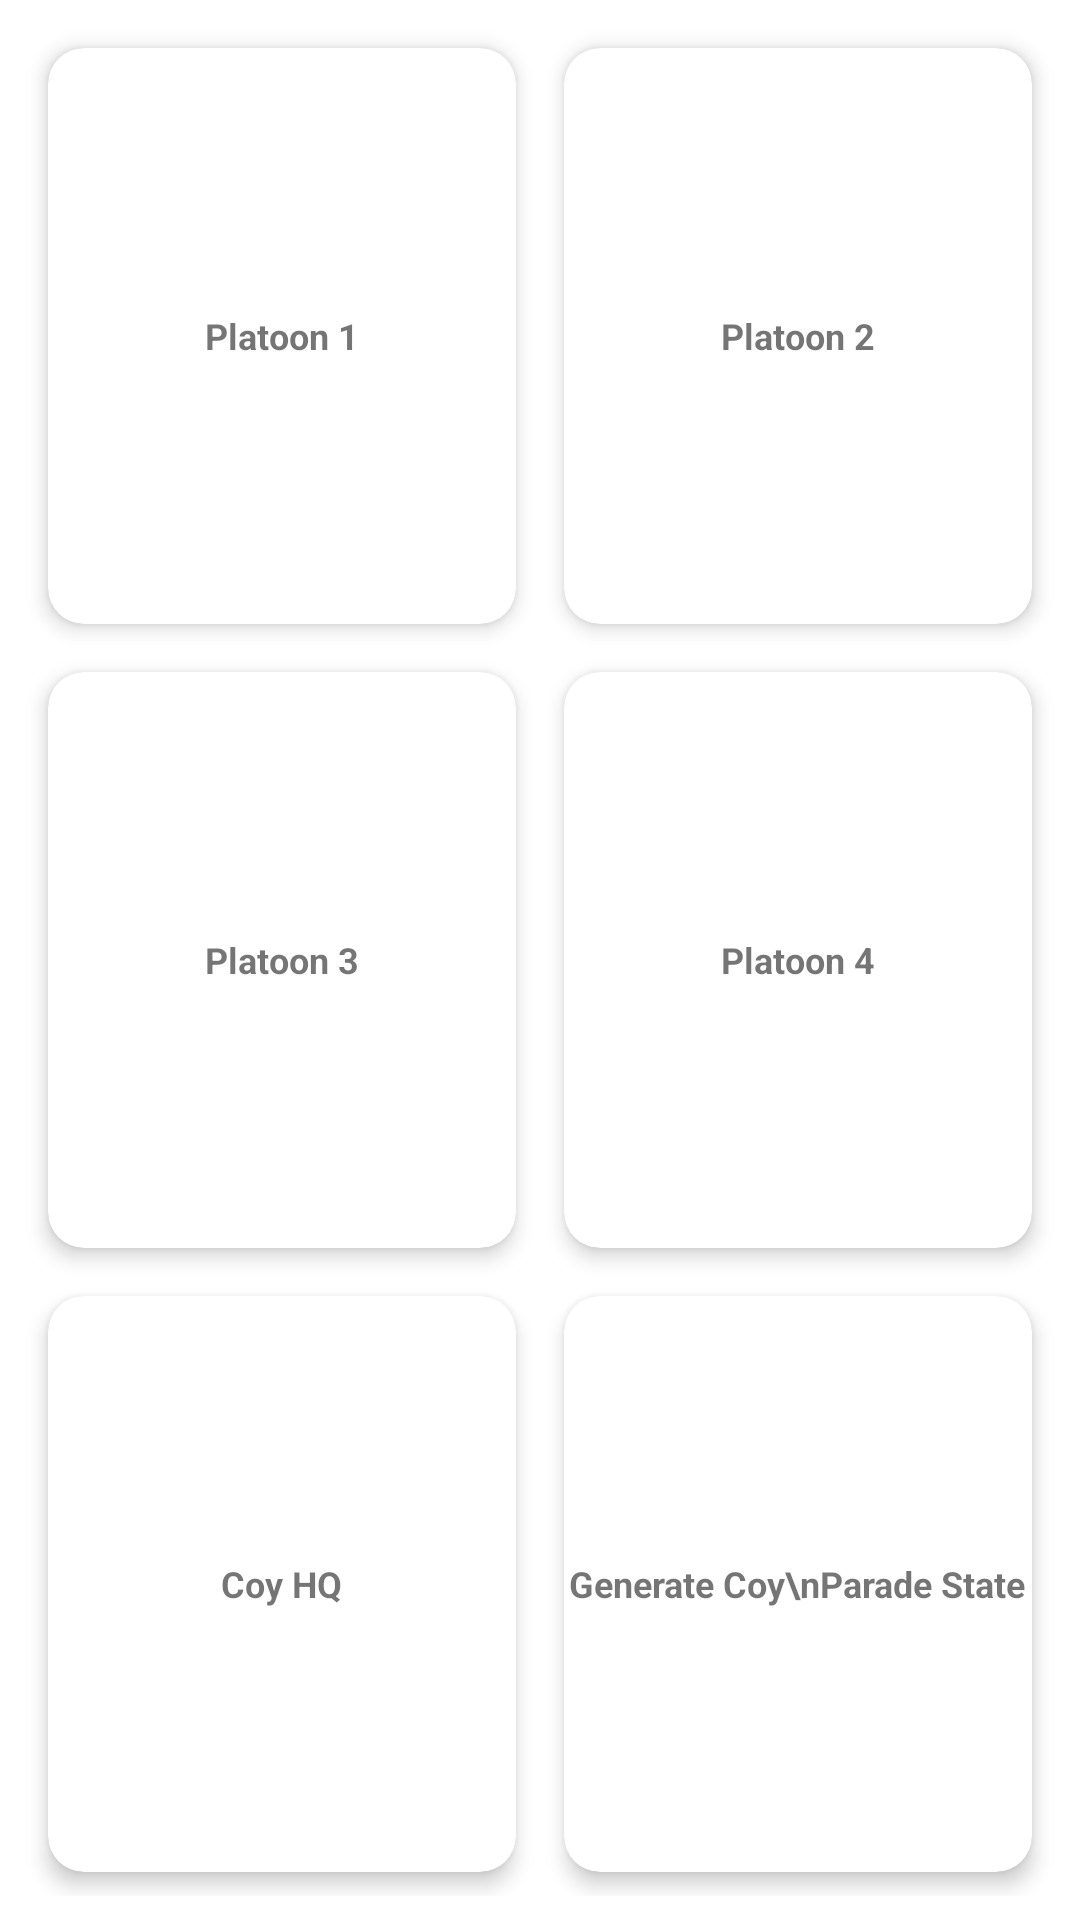

The Android layout XML behind this screen, and the referenced resources:
<!-- AndroidManifest.xml: application theme Theme.ParadeState -->
<!-- res/layout/fragment_first_parade_tab.xml -->
<?xml version="1.0" encoding="utf-8"?>
<androidx.constraintlayout.widget.ConstraintLayout
    xmlns:android="http://schemas.android.com/apk/res/android"
    xmlns:tools="http://schemas.android.com/tools"
    android:layout_width="match_parent"
    android:layout_height="match_parent"
    xmlns:app="http://schemas.android.com/apk/res-auto"
    tools:context=".FirstParadeTab"
    android:padding="8dp">

    <com.google.android.material.card.MaterialCardView
        android:id="@+id/platoon_1"
        android:layout_width="0dp"
        android:layout_height="0dp"
        app:cardCornerRadius="12dp"
        app:cardElevation="4dp"
        android:layout_margin="8dp"
        android:foreground="?android:attr/selectableItemBackground"
        android:clickable="true"
        app:layout_constraintLeft_toLeftOf="parent"
        app:layout_constraintRight_toLeftOf="@id/platoon_2"
        app:layout_constraintTop_toTopOf="parent"
        app:layout_constraintBottom_toTopOf="@id/platoon_3">

        <com.google.android.material.textview.MaterialTextView
            android:layout_width="wrap_content"
            android:layout_height="wrap_content"
            android:text="Platoon 1"
            android:textSize="36px"
            android:textStyle="bold"
            android:layout_gravity="center" />

    </com.google.android.material.card.MaterialCardView>

    <com.google.android.material.card.MaterialCardView
        android:id="@+id/platoon_2"
        android:layout_width="0dp"
        android:layout_height="0dp"
        app:cardCornerRadius="12dp"
        app:cardElevation="4dp"
        android:layout_margin="8dp"
        android:foreground="?android:attr/selectableItemBackground"
        android:clickable="true"
        app:layout_constraintRight_toRightOf="parent"
        app:layout_constraintLeft_toRightOf="@id/platoon_1"
        app:layout_constraintTop_toTopOf="parent"
        app:layout_constraintBottom_toTopOf="@id/platoon_4">

        <com.google.android.material.textview.MaterialTextView
            android:layout_width="wrap_content"
            android:layout_height="wrap_content"
            android:text="Platoon 2"
            android:textSize="36px"
            android:textStyle="bold"
            android:layout_gravity="center" />

    </com.google.android.material.card.MaterialCardView>

    <com.google.android.material.card.MaterialCardView
        android:id="@+id/platoon_3"
        android:layout_width="0dp"
        android:layout_height="0dp"
        app:cardCornerRadius="12dp"
        app:cardElevation="4dp"
        android:layout_margin="8dp"
        android:foreground="?android:attr/selectableItemBackground"
        android:clickable="true"
        app:layout_constraintLeft_toLeftOf="parent"
        app:layout_constraintTop_toBottomOf="@id/platoon_1"
        app:layout_constraintRight_toLeftOf="@id/platoon_4"
        app:layout_constraintBottom_toTopOf="@id/coy_hq">

        <com.google.android.material.textview.MaterialTextView
            android:layout_width="wrap_content"
            android:layout_height="wrap_content"
            android:text="Platoon 3"
            android:textSize="36px"
            android:textStyle="bold"
            android:layout_gravity="center" />

    </com.google.android.material.card.MaterialCardView>

    <com.google.android.material.card.MaterialCardView
        android:id="@+id/platoon_4"
        android:layout_width="0dp"
        android:layout_height="0dp"
        app:cardCornerRadius="12dp"
        android:layout_margin="8dp"
        app:cardElevation="4dp"
        android:foreground="?android:attr/selectableItemBackground"
        android:clickable="true"
        app:layout_constraintRight_toRightOf="parent"
        app:layout_constraintTop_toBottomOf="@id/platoon_2"
        app:layout_constraintLeft_toRightOf="@id/platoon_3"
        app:layout_constraintBottom_toTopOf="@id/generate_coy_parade_state">

        <com.google.android.material.textview.MaterialTextView
            android:layout_width="wrap_content"
            android:layout_height="wrap_content"
            android:text="Platoon 4"
            android:textSize="36px"
            android:textStyle="bold"
            android:layout_gravity="center" />

    </com.google.android.material.card.MaterialCardView>

    <com.google.android.material.card.MaterialCardView
        android:id="@+id/coy_hq"
        android:layout_width="0dp"
        android:layout_height="0dp"
        app:cardCornerRadius="12dp"
        app:cardElevation="4dp"
        android:layout_margin="8dp"
        android:foreground="?android:attr/selectableItemBackground"
        android:clickable="true"
        app:layout_constraintBottom_toBottomOf="parent"
        app:layout_constraintLeft_toLeftOf="parent"
        app:layout_constraintTop_toBottomOf="@id/platoon_3"
        app:layout_constraintRight_toLeftOf="@id/generate_coy_parade_state">

        <com.google.android.material.textview.MaterialTextView
            android:layout_width="wrap_content"
            android:layout_height="wrap_content"
            android:text="Coy HQ"
            android:textSize="36px"
            android:textStyle="bold"
            android:layout_gravity="center" />

    </com.google.android.material.card.MaterialCardView>

    <com.google.android.material.card.MaterialCardView
        android:id="@+id/generate_coy_parade_state"
        android:layout_width="0dp"
        android:layout_height="0dp"
        app:cardCornerRadius="12dp"
        app:cardElevation="4dp"
        android:layout_margin="8dp"
        android:foreground="?android:attr/selectableItemBackground"
        android:clickable="true"
        app:layout_constraintBottom_toBottomOf="parent"
        app:layout_constraintLeft_toRightOf="@id/coy_hq"
        app:layout_constraintTop_toBottomOf="@id/platoon_4"
        app:layout_constraintRight_toRightOf="parent">

        <com.google.android.material.textview.MaterialTextView
            android:layout_width="wrap_content"
            android:layout_height="wrap_content"
            android:text="Generate Coy\nParade State"
            android:textSize="36px"
            android:textStyle="bold"
            android:layout_gravity="center"
            android:gravity="center"/>

    </com.google.android.material.card.MaterialCardView>

</androidx.constraintlayout.widget.ConstraintLayout>
<!-- resources referenced by this layout -->
<resources>
  <style name="Theme.ParadeState" parent="Theme.MaterialComponents.DayNight.DarkActionBar">
          
          <item name="colorPrimary">@color/purple_500</item>
          <item name="colorPrimaryVariant">@color/purple_700</item>
          <item name="colorOnPrimary">@color/white</item>
          
          <item name="colorSecondary">@color/teal_200</item>
          <item name="colorSecondaryVariant">@color/teal_700</item>
          <item name="colorOnSecondary">@color/black</item>
          
          <item name="android:statusBarColor" tools:targetApi="l">?attr/colorPrimaryVariant</item>
          
      </style>
  <!-- not gathered from this repository: default colours our renderer supplied (Android Studio template values) -->
  <color name="purple_500">#FF6200EE</color>
  <color name="purple_700">#FF3700B3</color>
  <color name="teal_200">#FF03DAC5</color>
  <color name="teal_700">#FF018786</color>
  <color name="black">#FF000000</color>
  <color name="white">#FFFFFFFF</color>
</resources>
